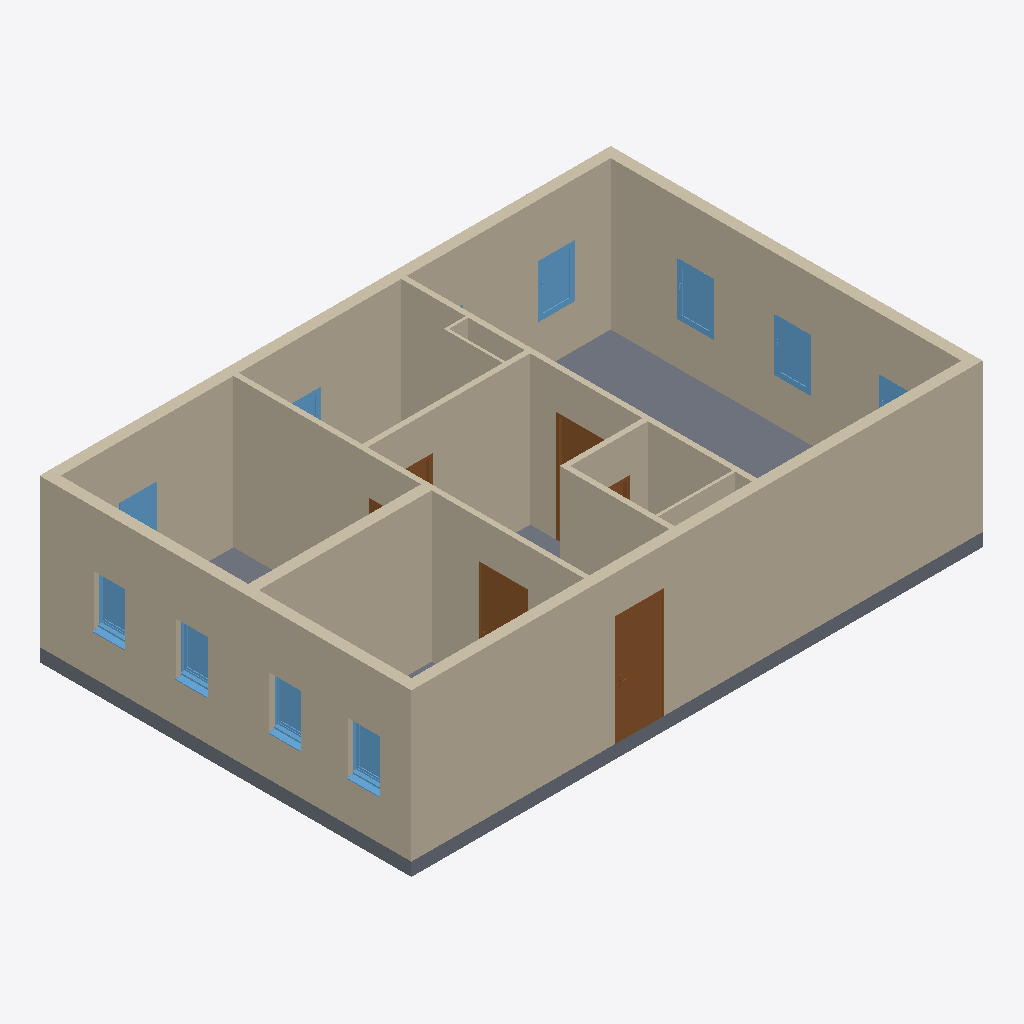
Isometric view of an IFC building model (IFC-SPF (STEP), schema IFC2X3, length unit metre), seen from the south-west, elements coloured by IFC class: 13 walls (beige), 10 windows (light blue), 6 doors (brown), 1 slab (grey).
Extent 10.8 m × 7.1 m × 3.0 m (x, y, z). Storeys (2): RDC at 0.00 m; Niveau 1 at 3.00 m. Elements (31): 13 IfcWallStandardCase, 11 IfcWindow, 6 IfcDoor, 1 IfcSlab.

HEADER;
FILE_DESCRIPTION(('ViewDefinition [CoordinationView_V2.0]','RevitIdentifiers [VersionGUID: a80f1108-b691-4ff9-8089-48f5dd19356f, NumberOfSaves: 3]','CoordinateReference [CoordinateBase: Coordonnées partagées actuelles, ProjectSite: Site par défaut]'),'2;1');
FILE_NAME('0001','2023-10-20T10:28:09',(''),(''),'ODA IFC SDK 22.8','22.1.40.58 - Exporter 22.6.2.0 - Interface alternative d''export 22.6.2.0','');
FILE_SCHEMA(('IFC2X3'));
ENDSEC;
DATA;
#91=IFCPROJECT('16vycuLrrBj8GwGde_$3l4',#20,'0001',$,$,'Nom du projet','Etat du projet',(#86),#83);
#104=IFCSITE('16vycuLrrBj8GwGde_$3l6',#20,'Default',$,$,#103,$,$,.ELEMENT.,$,$,$,$,$);
#94=IFCBUILDING('16vycuLrrBj8GwGde_$3l5',#20,'',$,$,#16,$,'',.ELEMENT.,$,$,$);
#97=IFCBUILDINGSTOREY('16vycuLrrBj8GwGdh10yPK',#20,'RDC',$,'Niveau:Ligne du Niveau',#96,$,'RDC',.ELEMENT.,-1.949161E-14);
#101=IFCBUILDINGSTOREY('16vycuLrrBj8GwGdh10yD2',#20,'Niveau 1',$,'Niveau:Ligne du Niveau',#100,$,'Niveau 1',.ELEMENT.,2.99999999999998);
#871=IFCWALLSTANDARDCASE('2zMhwzYW55nxyOmnHRV66p',#20,'Mur de base:Générique - Ext. 200 mm:256038',$,'Mur de base:Générique - Ext. 200 mm',#859,#870,'256038');
#849=IFCWALLSTANDARDCASE('2zMhwzYW55nxyOmnHRV66m',#20,'Mur de base:Générique - Ext. 200 mm:256037',$,'Mur de base:Générique - Ext. 200 mm',#837,#848,'256037');
#813=IFCWALLSTANDARDCASE('2zMhwzYW55nxyOmnHRV66n',#20,'Mur de base:Générique - Ext. 200 mm:256036',$,'Mur de base:Générique - Ext. 200 mm',#797,#812,'256036');
#893=IFCWALLSTANDARDCASE('2zMhwzYW55nxyOmnHRV66o',#20,'Mur de base:Générique - Ext. 200 mm:256039',$,'Mur de base:Générique - Ext. 200 mm',#881,#892,'256039');
#2280=IFCWALLSTANDARDCASE('2zMhwzYW55nxyOmnHRV6FG',#20,'Mur de base:Int. Plâtre 100 mm:256581',$,'Mur de base:Int. Plâtre 100 mm',#2268,#2279,'256581');
#2314=IFCSLAB('2zMhwzYW55nxyOmnHRV6Cc',#20,'Sol:Dalle en béton - 250 mm:256691',$,'Sol:Dalle en béton - 250 mm',#2300,#2313,'256691',.FLOOR.);
#915=IFCWALLSTANDARDCASE('2zMhwzYW55nxyOmnHRV67$',#20,'Mur de base:Int. Plâtre 100 mm:256106',$,'Mur de base:Int. Plâtre 100 mm',#903,#914,'256106');
#944=IFCWALLSTANDARDCASE('2zMhwzYW55nxyOmnHRV657',#20,'Mur de base:Générique - Ext. 200 mm:256210',$,'Mur de base:Générique - Ext. 200 mm',#932,#943,'256210');
#2975=IFCWALLSTANDARDCASE('2zMhwzYW55nxyOmnHRV7cu',#20,'Mur de base:Int. Plâtre 100 mm:258093',$,'Mur de base:Int. Plâtre 100 mm',#2963,#2974,'258093');
#3019=IFCWALLSTANDARDCASE('2zMhwzYW55nxyOmnHRV7X7',#20,'Mur de base:Int. Plâtre 100 mm:258514',$,'Mur de base:Int. Plâtre 100 mm',#3007,#3018,'258514');
#1616=IFCDOOR('2zMhwzYW55nxyOmnHRV62T',#20,'Int. Simple:PP (0.83m x 2.04m):256264',$,'Int. Simple:PP (0.83m x 2.04m)',#4882,#1612,'256264',2.0749999999999997,0.9);
#3041=IFCWALLSTANDARDCASE('2zMhwzYW55nxyOmnHRV7kN',#20,'Mur de base:Int. Plâtre 100 mm:258562',$,'Mur de base:Int. Plâtre 100 mm',#3029,#3040,'258562');
#2294=IFCDOOR('2zMhwzYW55nxyOmnHRV6Fc',#20,'Int. Simple:PP (0.83m x 2.04m):256627',$,'Int. Simple:PP (0.83m x 2.04m)',#5256,#2290,'256627',2.0749999999999997,0.9);
#2956=IFCWINDOW('2zMhwzYW55nxyOmnHRV6ND',#20,'1 Vantail - Droit:0.60 m x 0.95 m - Appui en aluminium:257112',$,'1 Vantail - Droit:0.60 m x 0.95 m - Appui en aluminium',#4414,#2952,'257112',1.0799999999999985,0.6999999999999991);
#3792=IFCWINDOW('2zMhwzYW55nxyOmnHRV7DU',#20,'1 Vantail - Droit:0.60 m x 0.95 m - Appui en aluminium:260811',$,'1 Vantail - Droit:0.60 m x 0.95 m - Appui en aluminium',#4996,#3788,'260811',1.0799999999999985,0.6999999999999991);
#3803=IFCWINDOW('2zMhwzYW55nxyOmnHRV7Df',#20,'1 Vantail - Droit:0.60 m x 0.95 m - Appui en aluminium:260860',$,'1 Vantail - Droit:0.60 m x 0.95 m - Appui en aluminium',#5110,#3799,'260860',1.0799999999999985,0.6999999999999991);
#3706=IFCWALLSTANDARDCASE('2zMhwzYW55nxyOmnHRV76m',#20,'Mur de base:Int. Plâtre 50 mm:260133',$,'Mur de base:Int. Plâtre 50 mm',#3694,#3705,'260133');
#3781=IFCWINDOW('2zMhwzYW55nxyOmnHRV7Cu',#20,'1 Vantail - Droit:0.60 m x 0.95 m - Appui en aluminium:260781',$,'1 Vantail - Droit:0.60 m x 0.95 m - Appui en aluminium',#4866,#3777,'260781',1.0799999999999985,0.6999999999999991);
#2934=IFCWINDOW('2zMhwzYW55nxyOmnHRV6M4',#20,'1 Vantail - Droit:0.60 m x 0.95 m - Appui en aluminium:257041',$,'1 Vantail - Droit:0.60 m x 0.95 m - Appui en aluminium',#4640,#2930,'257041',1.0799999999999985,0.6999999999999991);
#2259=IFCDOOR('2zMhwzYW55nxyOmnHRV63P',#20,'Int. Simple:PP (0.83m x 2.04m):256332',$,'Int. Simple:PP (0.83m x 2.04m)',#5240,#2255,'256332',2.0749999999999997,0.9000000000000002);
#3770=IFCWINDOW('2zMhwzYW55nxyOmnHRV7C5',#20,'1 Vantail - Droit:0.60 m x 0.95 m - Appui en aluminium:260752',$,'1 Vantail - Droit:0.60 m x 0.95 m - Appui en aluminium',#4753,#3766,'260752',1.0799999999999985,0.6999999999999991);
#2923=IFCWINDOW('2zMhwzYW55nxyOmnHRV69Y',#20,'1 Vantail - Droit:0.60 m x 0.95 m - Appui en aluminium:257015',$,'1 Vantail - Droit:0.60 m x 0.95 m - Appui en aluminium',#4527,#2919,'257015',1.0799999999999985,0.6999999999999991);
#3734=IFCWALLSTANDARDCASE('2zMhwzYW55nxyOmnHRV72H',#20,'Mur de base:Int. Plâtre 50 mm:260356',$,'Mur de base:Int. Plâtre 50 mm',#3722,#3733,'260356');
#2912=IFCWINDOW('2zMhwzYW55nxyOmnHRV68e',#20,'1 Vantail - Droit:0.60 m x 0.95 m - Appui en aluminium:256957',$,'1 Vantail - Droit:0.60 m x 0.95 m - Appui en aluminium',#4186,#2908,'256957',1.0799999999999985,0.6999999999999991);
#3814=IFCWINDOW('2zMhwzYW55nxyOmnHRV7Am',#20,'1 Vantail - Droit:0.60 m x 0.95 m - Appui en aluminium:260901',$,'1 Vantail - Droit:0.60 m x 0.95 m - Appui en aluminium',#5224,#3810,'260901',1.0799999999999985,0.6999999999999991);
#2898=IFCWINDOW('2zMhwzYW55nxyOmnHRV68t',#20,'1 Vantail - Droit:0.60 m x 0.95 m - Appui en aluminium:256930',$,'1 Vantail - Droit:0.60 m x 0.95 m - Appui en aluminium',#4072,#2894,'256930',1.0799999999999985,0.6999999999999991);
#2989=IFCDOOR('2zMhwzYW55nxyOmnHRV7cx',#20,'Int. Simple:PP (0.83m x 2.04m):258094',$,'Int. Simple:PP (0.83m x 2.04m)',#5288,#2985,'258094',2.0749999999999997,0.9000000000000004);
#3685=IFCDOOR('2zMhwzYW55nxyOmnHRV7i6',#20,'Int. Simple:PP (0.83m x 2.04m):258707',$,'Int. Simple:PP (0.83m x 2.04m)',#5304,#3681,'258707',2.0749999999999997,0.9);
#3756=IFCWALLSTANDARDCASE('2zMhwzYW55nxyOmnHRV70Q',#20,'Mur de base:Int. Plâtre 50 mm:260495',$,'Mur de base:Int. Plâtre 50 mm',#3744,#3755,'260495');
#3000=IFCDOOR('2zMhwzYW55nxyOmnHRV7Y3',#20,'Int. Simple:PP (0.83m x 2.04m):258326',$,'Int. Simple:PP (0.83m x 2.04m)',#5272,#2996,'258326',2.0749999999999997,0.9);
ENDSEC;